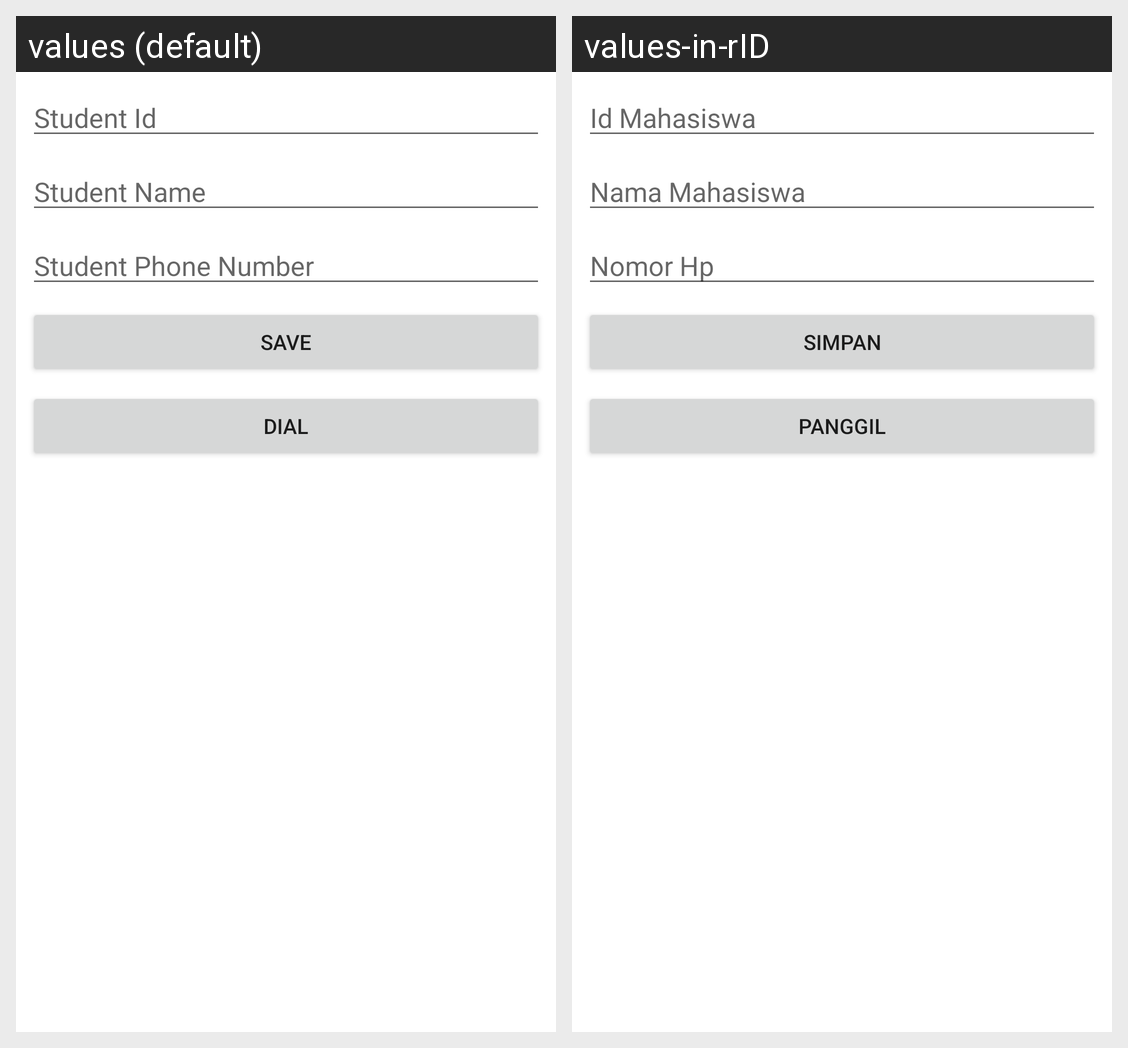

The Android screen above is rendered under two locales of the same app. Produce the string resources it draws, with the default and per-locale values.
Android screen res/layout/activity_student.xml rendered under 2 locales, left to right: values (default), values-in-rID. Device: Nexus 5 (rendered at 1080×1920; each locale shown at half size, 540×960, under a caption strip naming it); theme Theme.PratikumAndroid.
Strings drawn on this screen, with the default value and each locale's value (text and hints the layout hard-codes, and strings that could not be matched under every locale, appear in the picture but are not listed):

student_id
  values: Student Id
  values-in-rID: Id Mahasiswa

student_name
  values: Student Name
  values-in-rID: Nama Mahasiswa

student_phone_number
  values: Student Phone Number
  values-in-rID: Nomor Hp

save
  values: Save
  values-in-rID: Simpan

dial
  values: Dial
  values-in-rID: Panggil
